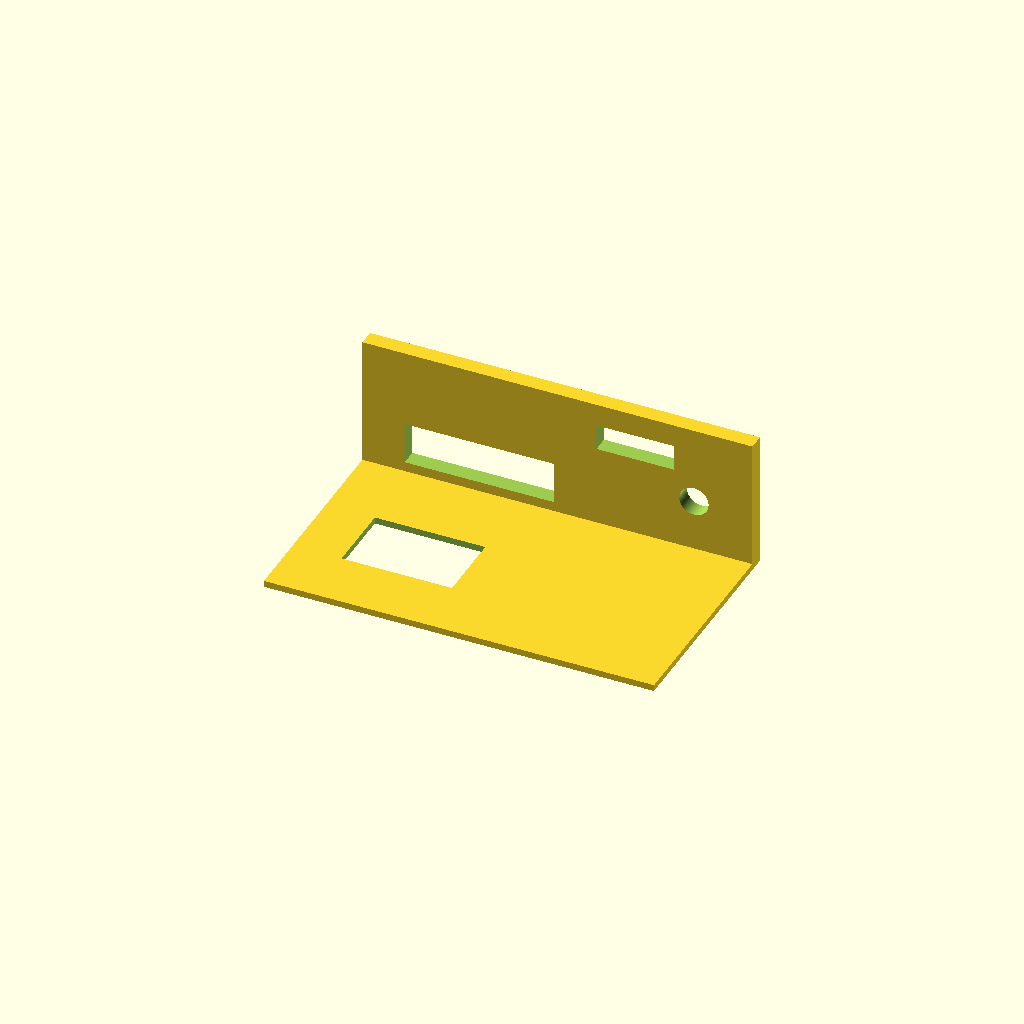
Cell 1 — every parameter at its default value.
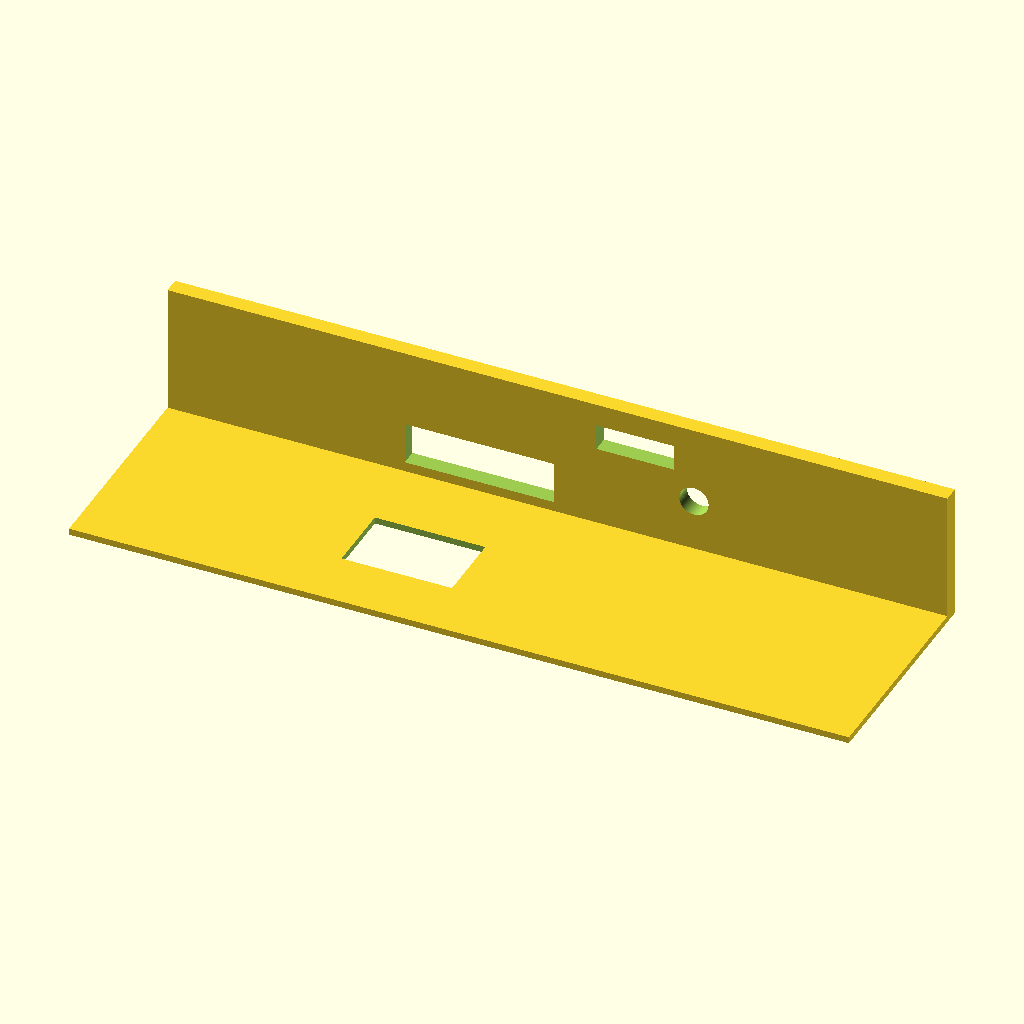
Cell 2 — base_length set to 240, the other parameters unchanged.
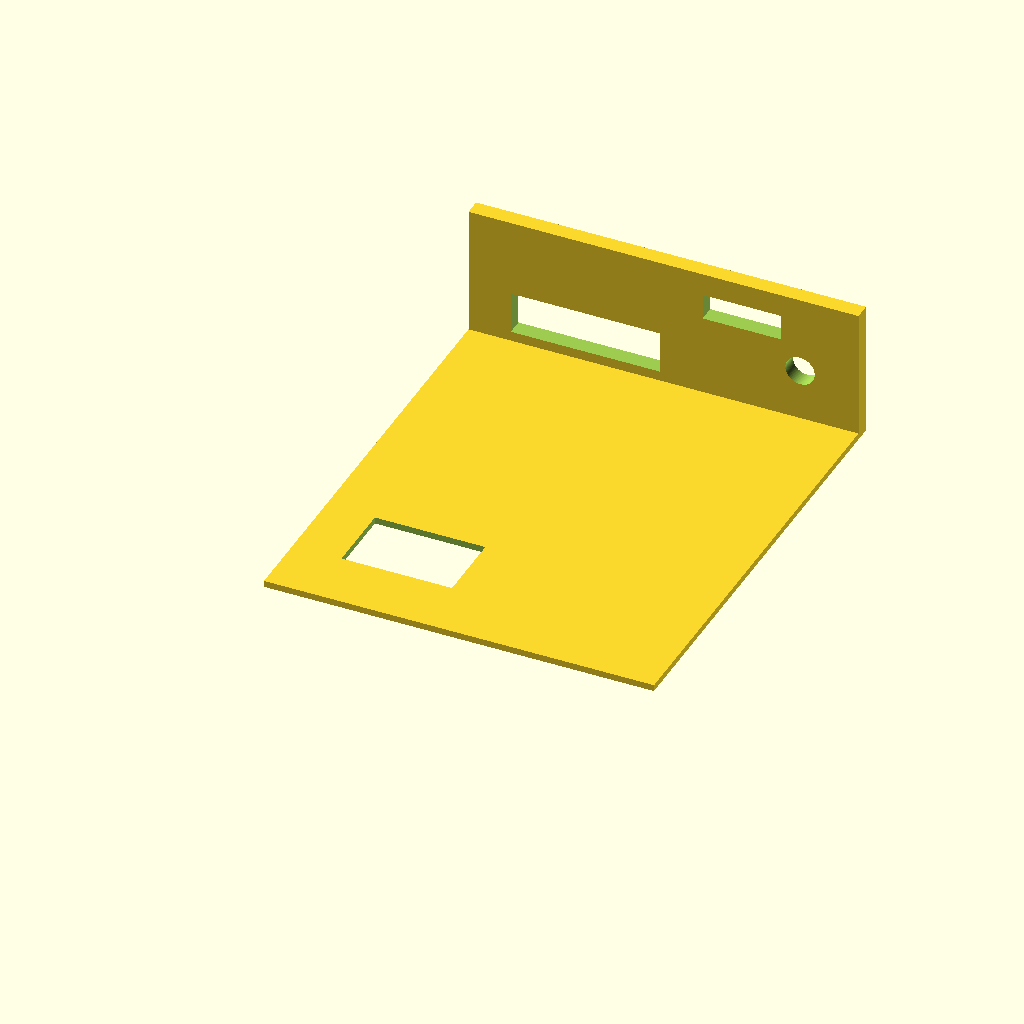
Cell 3: base_depth = 140 (everything else at default).
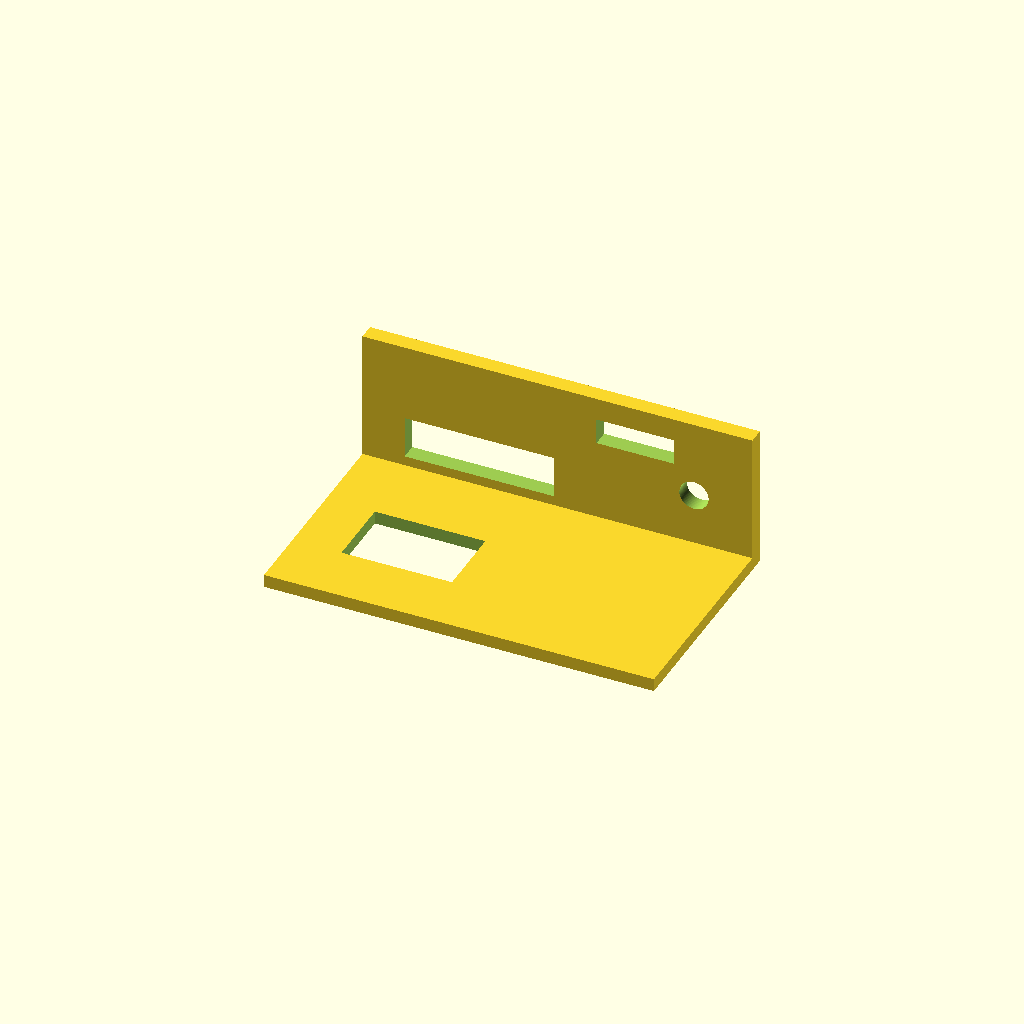
Cell 4 — base_thickness set to 4, the other parameters unchanged.
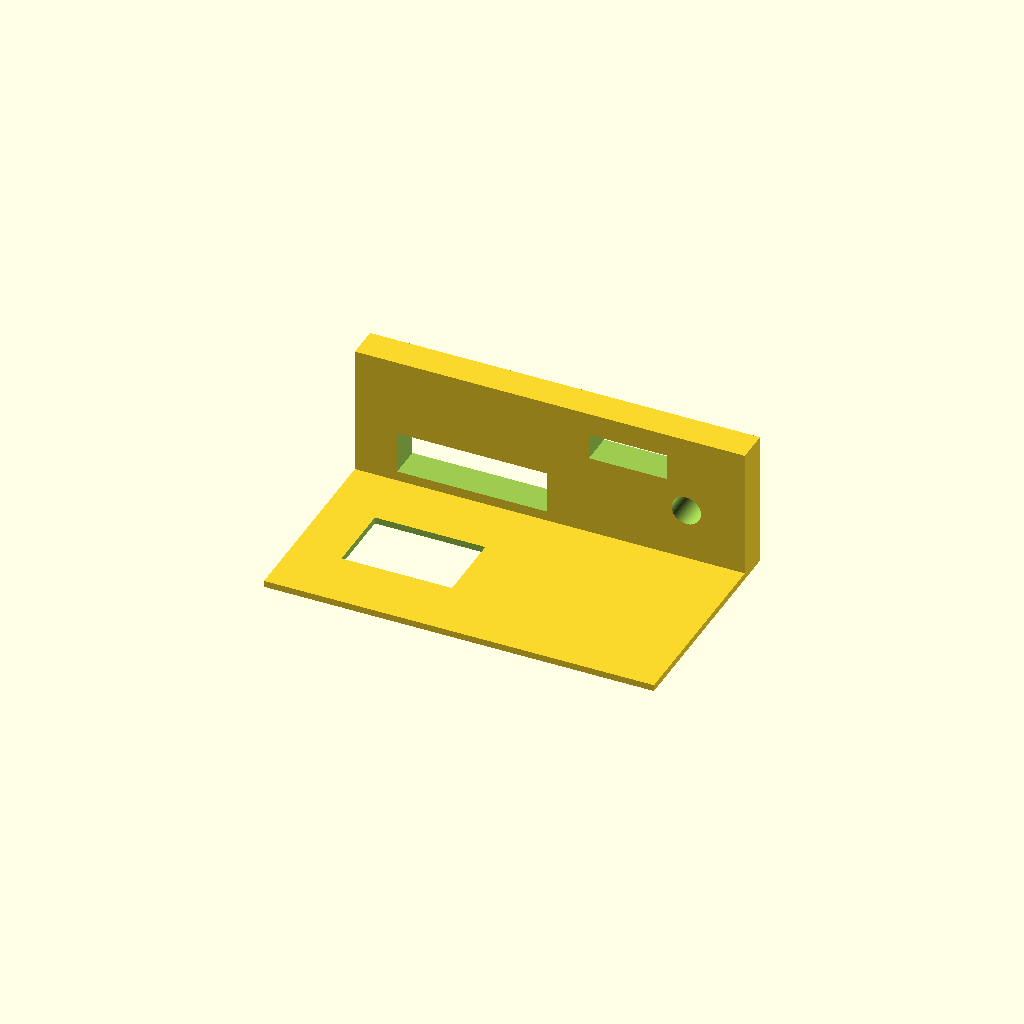
Cell 5 — wall_thickness set to 10, the other parameters unchanged.
One fixed orthographic camera (rotation 55°, 0°, 25°; colour scheme Cornfield) for every cell.
The OpenSCAD source (projects/P3D-Bench/demo/runs/text2cad_0030_00309628_descriptive_openscad_gpt55-reason/generated.scad):
// Units: millimeters

// Parameters
$fn = 96;
eps = 0.2;

// Base sheet
base_length = 120;
base_depth = 70;
base_thickness = 2;

// Upright edge wall
wall_length = base_length;
wall_thickness = 5;
wall_height = 40;
wall_overlap = 0.05;

// Floor through-opening
floor_cut_width = 34;
floor_cut_depth = 22;
floor_cut_x = -28;
floor_cut_y = 30;

// Lower wall rectangular through-opening
lower_wall_cut_width = 46;
lower_wall_cut_height = 13;
lower_wall_cut_x = -24;
lower_wall_cut_z_bottom = 3;

// Upper wall rectangular through-opening
upper_wall_cut_width = 24;
upper_wall_cut_height = 8;
upper_wall_cut_x = 24;
upper_wall_cut_z_bottom = 25;

// Round wall through-hole
wall_hole_diameter = 9;
wall_hole_x = 42;
wall_hole_z_center = 16;

// Derived positions
wall_y_center = base_depth - wall_thickness / 2;
wall_z_bottom = base_thickness - wall_overlap;
wall_total_height = wall_height + wall_overlap;

// Thin floor plate
module base_sheet() {
    translate([0, base_depth / 2, base_thickness / 2])
        cube([base_length, base_depth, base_thickness], center=true);
}

// Solid wall along rear edge
module upright_wall() {
    translate([0, wall_y_center, wall_z_bottom + wall_total_height / 2])
        cube([wall_length, wall_thickness, wall_total_height], center=true);
}

// Main solid before subtractive cuts
module solid_body() {
    union() {
        base_sheet();
        upright_wall();
    }
}

// Rectangular opening through horizontal sheet
module floor_rect_cut() {
    translate([floor_cut_x, floor_cut_y, base_thickness / 2])
        cube([floor_cut_width, floor_cut_depth, base_thickness + 2 * eps], center=true);
}

// Rectangular opening through wall thickness
module wall_rect_cut(x, z_bottom, w, h) {
    translate([x, wall_y_center, base_thickness + z_bottom + h / 2])
        cube([w, wall_thickness + 2 * eps, h], center=true);
}

// Round opening through wall thickness
module wall_round_hole() {
    translate([wall_hole_x, wall_y_center, base_thickness + wall_hole_z_center])
        rotate([90, 0, 0])
            cylinder(h=wall_thickness + 2 * eps, d=wall_hole_diameter, center=true);
}

// Final model with all voids removed
difference() {
    solid_body();

    // Floor cut
    floor_rect_cut();

    // Lower wall cut
    wall_rect_cut(
        lower_wall_cut_x,
        lower_wall_cut_z_bottom,
        lower_wall_cut_width,
        lower_wall_cut_height
    );

    // Upper wall cut
    wall_rect_cut(
        upper_wall_cut_x,
        upper_wall_cut_z_bottom,
        upper_wall_cut_width,
        upper_wall_cut_height
    );

    // Round wall hole
    wall_round_hole();
}
Parameter table extracted from the source (name, type, default, range or options):
eps: number, default 0.2
base_length: number, default 120
base_depth: number, default 70
base_thickness: number, default 2
wall_thickness: number, default 5
wall_height: number, default 40
wall_overlap: number, default 0.05
floor_cut_width: number, default 34
floor_cut_depth: number, default 22
floor_cut_x: number, default -28
floor_cut_y: number, default 30
lower_wall_cut_width: number, default 46
lower_wall_cut_height: number, default 13
lower_wall_cut_x: number, default -24
lower_wall_cut_z_bottom: number, default 3
upper_wall_cut_width: number, default 24
upper_wall_cut_height: number, default 8
upper_wall_cut_x: number, default 24
upper_wall_cut_z_bottom: number, default 25
wall_hole_diameter: number, default 9
wall_hole_x: number, default 42
wall_hole_z_center: number, default 16
